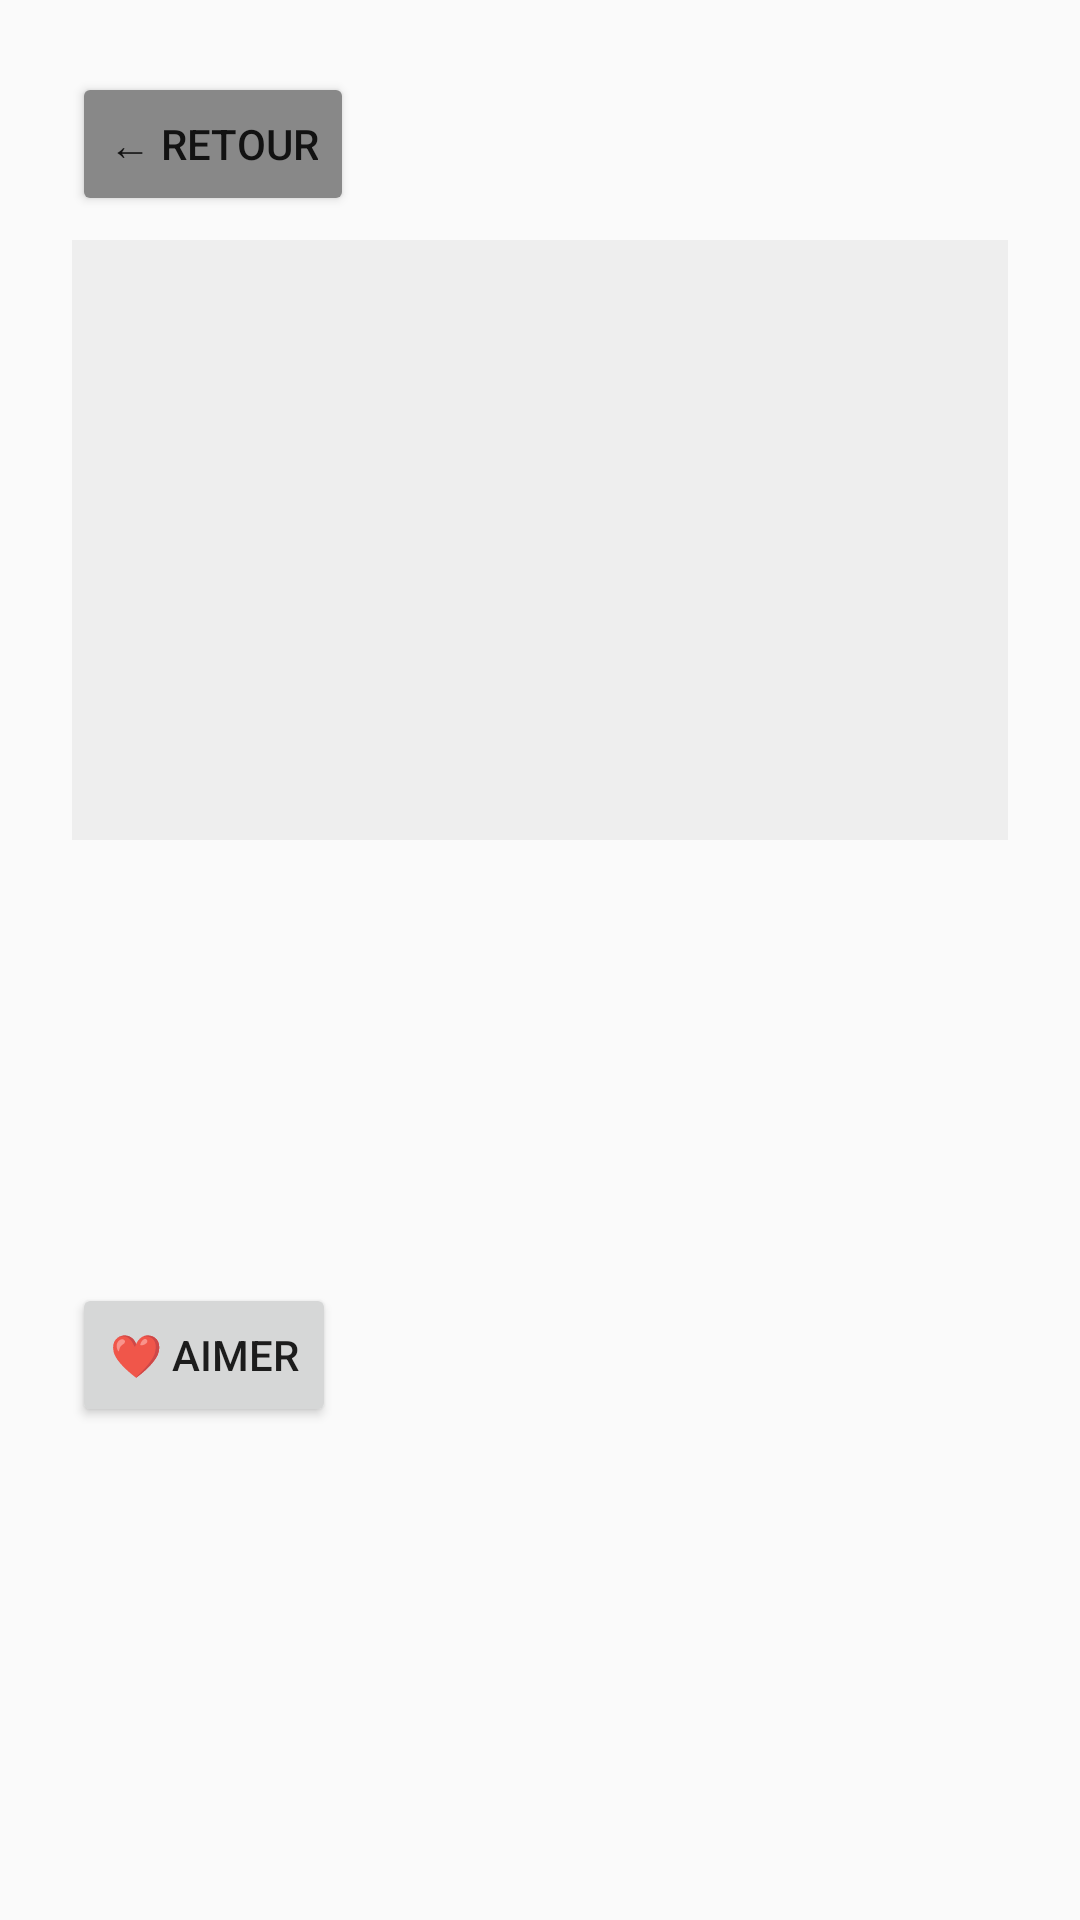

Reconstruct the res/layout file that produces this screen, plus the resources it refers to.
<!-- AndroidManifest.xml: application theme Theme.GeoEvent -->
<!-- res/layout/activity_event_detail.xml -->
<?xml version="1.0" encoding="utf-8"?>
<ScrollView xmlns:android="http://schemas.android.com/apk/res/android"
    android:layout_width="match_parent"
    android:layout_height="match_parent">
    <LinearLayout
        android:layout_width="match_parent"
        android:layout_height="wrap_content"
        android:orientation="vertical"
        android:padding="24dp">
        <Button android:id="@+id/btnBack"
            android:layout_width="wrap_content"
            android:layout_height="wrap_content"
            android:text="← Retour"
            android:backgroundTint="#888888"
            android:layout_marginBottom="8dp"/>
        <ImageView
            android:id="@+id/ivEventImage"
            android:layout_width="match_parent"
            android:layout_height="200dp"
            android:scaleType="centerCrop"
            android:background="#FFEEEEEE"/>
        <TextView
            android:id="@+id/tvTitle"
            android:layout_width="match_parent"
            android:layout_height="wrap_content"
            android:textSize="22sp"
            android:textStyle="bold"
            android:layout_marginTop="16dp"/>
        <TextView
            android:id="@+id/tvDescription"
            android:layout_width="match_parent"
            android:layout_height="wrap_content"
            android:layout_marginTop="8dp"
            android:textSize="16sp"/>
        <TextView
            android:id="@+id/tvAuthor"
            android:layout_width="match_parent"
            android:layout_height="wrap_content"
            android:layout_marginTop="8dp"
            android:textColor="#888888"/>
        <TextView
            android:id="@+id/tvLikes"
            android:layout_width="match_parent"
            android:layout_height="wrap_content"
            android:layout_marginTop="8dp"
            android:textSize="16sp"
            android:textColor="#E91E63"/>
        <Button
            android:id="@+id/btnLike"
            android:layout_width="wrap_content"
            android:layout_height="wrap_content"
            android:text="❤️ Aimer"
            android:layout_marginTop="16dp"/>
        <Button
            android:id="@+id/btnDelete"
            android:layout_width="wrap_content"
            android:layout_height="wrap_content"
            android:text="Supprimer"
            android:visibility="gone"
            android:layout_marginTop="8dp"
            android:backgroundTint="#CC0000"
            android:textColor="#FFFFFF"/>
    </LinearLayout>
</ScrollView>
<!-- resources referenced by this layout -->
<resources>
  <style name="Theme.GeoEvent" parent="Theme.AppCompat.Light.NoActionBar">
      </style>
</resources>
